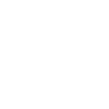
t = 0.00 s
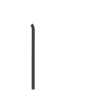
t = 0.75 s
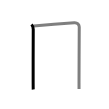
t = 1.50 s
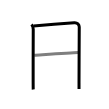
t = 2.50 s
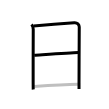
t = 3.25 s
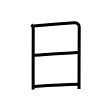
t = 4.00 s

The animated SVG that drew these frames (rendered in a browser with its animation timeline set to each time). Animation: 4 SMIL elements (animate=4); one cycle of 4.00 s.

<svg width="109px" height="109px" viewBox="0 0 px 109px" xmlns="http://www.w3.org/2000/svg" xmlns:xlink="http://www.w3.org/1999/xlink" xml:space="preserve" version="1.1"  baseProfile="full">
<path d="M31.5,24.5c1.12,1.12,1.74,2.75,1.74,4.75c0,1.6-0.16,38.11-0.09,53.5c0.02,3.82,0.05,6.35,0.09,6.75" style="fill:none;stroke:black;stroke-width:3;opacity:0">
  <animate attributeType="CSS" attributeName="opacity" from="0" to="1" begin="0s" dur="1s" repeatCount="0" fill="freeze" />
</path>
<path d="M33.48,26c0.8-0.05,37.67-3.01,40.77-3.25c3.19-0.25,5,1.75,5,4.25c0,4-0.22,40.84-0.23,56c0,3.48,0,5.72,0,6" style="fill:none;stroke:black;stroke-width:3;opacity:0">
  <animate attributeType="CSS" attributeName="opacity" from="0" to="1" begin="1s" dur="1s" repeatCount="0" fill="freeze" />
</path>
<path d="M34.22,55.25c7.78-0.5,35.9-2.5,44.06-2.75" style="fill:none;stroke:black;stroke-width:3;opacity:0">
  <animate attributeType="CSS" attributeName="opacity" from="0" to="1" begin="2s" dur="1s" repeatCount="0" fill="freeze" />
</path>
<path d="M34.23,86.5c10.52-0.75,34.15-2.12,43.81-2.25" style="fill:none;stroke:black;stroke-width:3;opacity:0">
  <animate attributeType="CSS" attributeName="opacity" from="0" to="1" begin="3s" dur="1s" repeatCount="0" fill="freeze" />
</path>
</svg>
